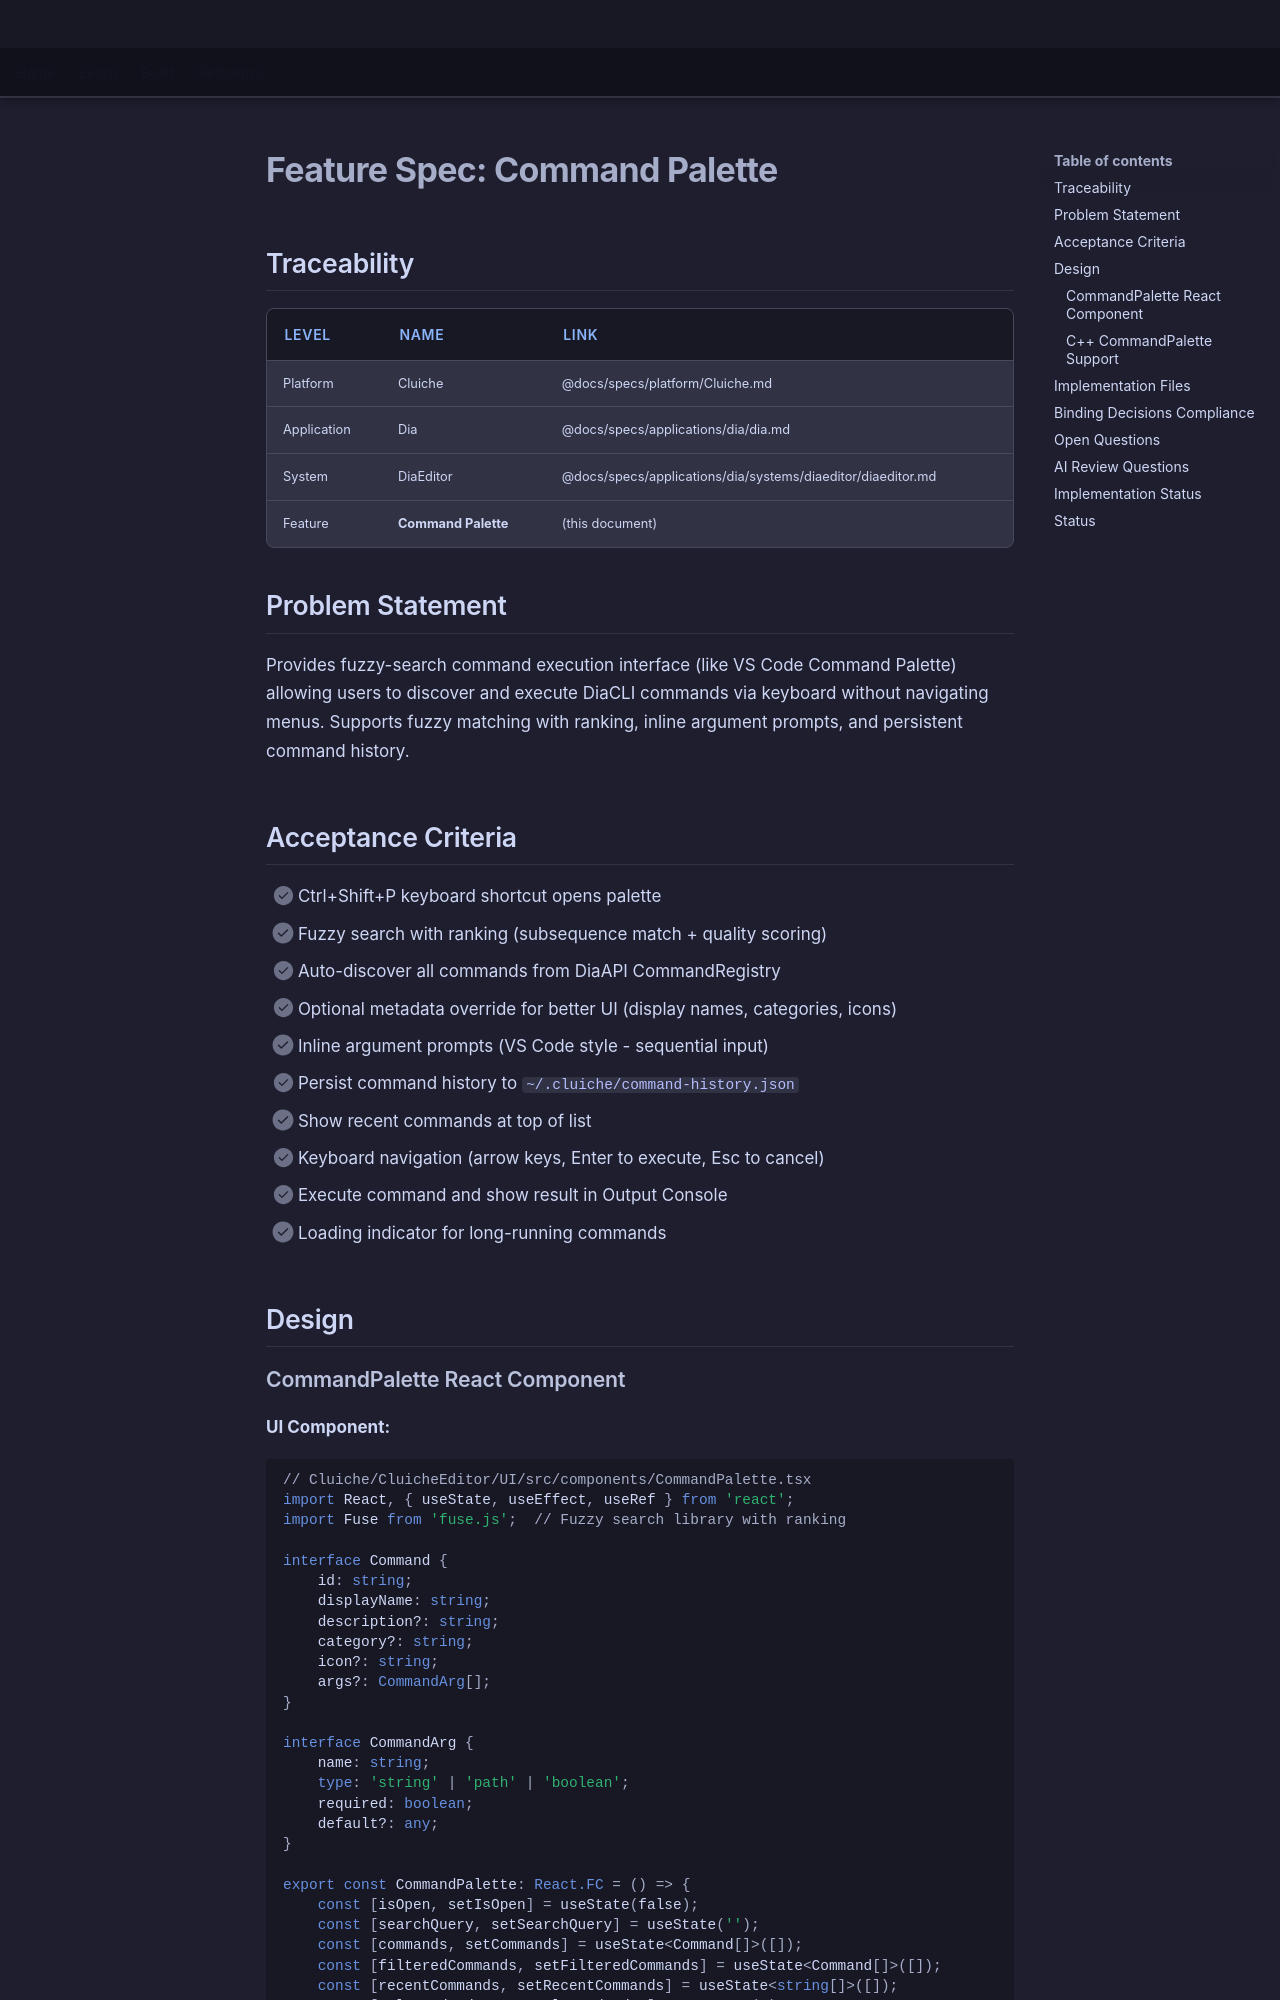

repository: LenihanConor/Cluiche · page: specs/applications/dia/systems/diaeditor/command-palette/index.html · generator: mkdocs

# Feature Spec: Command Palette

## Traceability

| Level | Name | Link |
|-------|------|------|
| Platform | Cluiche | @docs/specs/platform/Cluiche.md |
| Application | Dia | @docs/specs/applications/dia/dia.md |
| System | DiaEditor | @docs/specs/applications/dia/systems/diaeditor/diaeditor.md |
| Feature | **Command Palette** | (this document) |

## Problem Statement

Provides fuzzy-search command execution interface (like VS Code Command Palette) allowing users to discover and execute DiaCLI commands via keyboard without navigating menus. Supports fuzzy matching with ranking, inline argument prompts, and persistent command history.

## Acceptance Criteria

- [ ] Ctrl+Shift+P keyboard shortcut opens palette
- [ ] Fuzzy search with ranking (subsequence match + quality scoring)
- [ ] Auto-discover all commands from DiaAPI CommandRegistry
- [ ] Optional metadata override for better UI (display names, categories, icons)
- [ ] Inline argument prompts (VS Code style - sequential input)
- [ ] Persist command history to `~/.cluiche/command-history.json`
- [ ] Show recent commands at top of list
- [ ] Keyboard navigation (arrow keys, Enter to execute, Esc to cancel)
- [ ] Execute command and show result in Output Console
- [ ] Loading indicator for long-running commands

## Design
